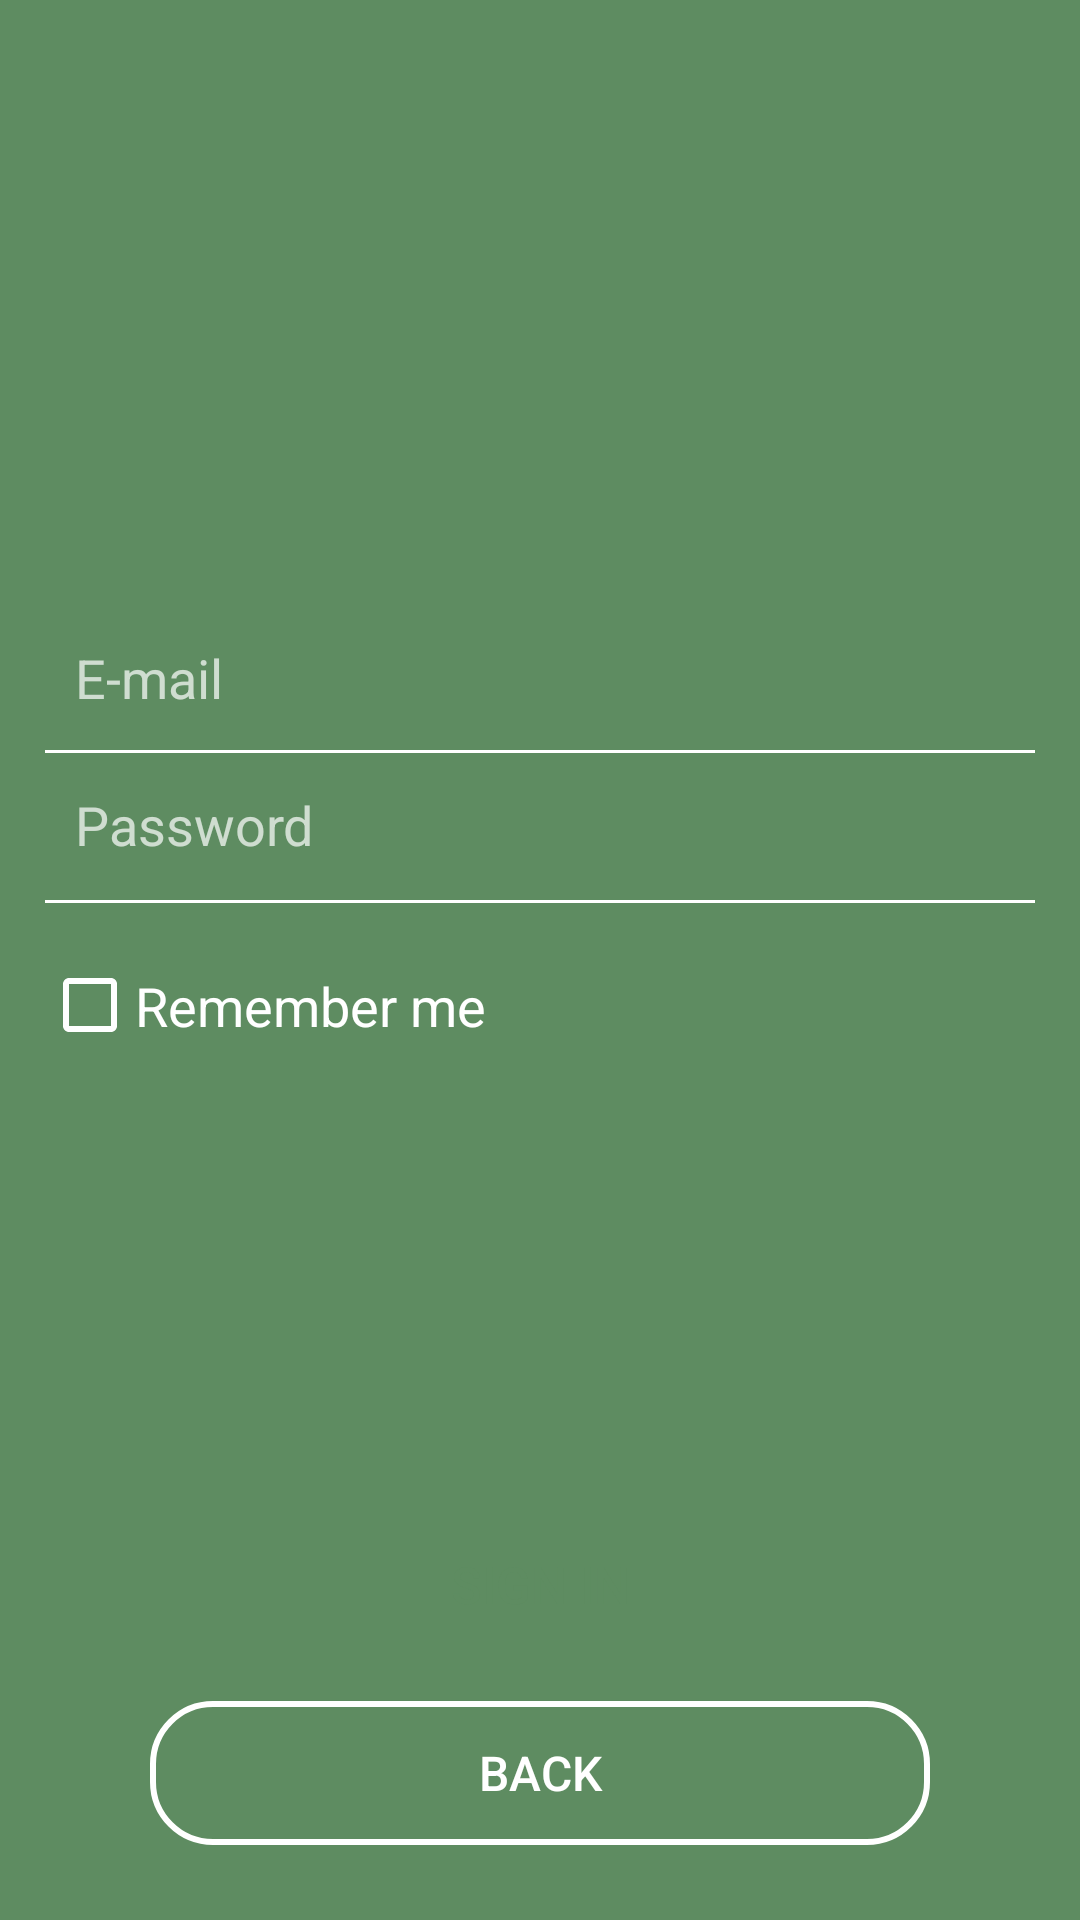

Produce the Android XML layout that renders to this screen, including the resource entries it uses.
<!-- AndroidManifest.xml: application theme Theme.PetNotes -->
<!-- res/layout/activity_sign_in.xml -->
<?xml version="1.0" encoding="utf-8"?>
<RelativeLayout xmlns:android="http://schemas.android.com/apk/res/android"
    xmlns:app="http://schemas.android.com/apk/res-auto"
    android:layout_width="match_parent"
    android:layout_height="match_parent"
    android:background="@color/white">

    <RelativeLayout
        android:id="@+id/registration_window"
        android:layout_width="1227px"
        android:layout_height="2660px"
        android:background="@color/green">

        <LinearLayout
            android:layout_width="match_parent"
            android:layout_height="wrap_content"
            android:orientation="vertical"
            android:layout_alignParentBottom="true"
            android:id="@+id/buttons_space">

            <androidx.appcompat.widget.AppCompatButton
                android:id="@+id/sign_in_button"
                android:layout_width="match_parent"
                android:layout_height="wrap_content"
                android:layout_marginRight="50dp"
                android:layout_marginLeft="50dp"
                android:layout_marginTop="15dp"
                android:layout_marginBottom="15dp"
                android:text="@string/sign_in_button"
                android:textColor="@color/green"
                android:textSize="17sp"
                android:textStyle="normal"
                android:background="@drawable/button_background" />

            <androidx.appcompat.widget.AppCompatButton
                android:id="@+id/go_back_button"
                android:layout_width="match_parent"
                android:layout_height="wrap_content"
                android:layout_marginRight="50dp"
                android:layout_marginLeft="50dp"
                android:layout_marginBottom="25dp"
                android:text="@string/back_button"
                android:textColor="#ffffff"
                android:textSize="16sp"
                android:textStyle="normal"
                android:background="@drawable/button_outline_background" />
        </LinearLayout>

        <RelativeLayout
            android:id="@+id/register_space"
            android:layout_width="match_parent"
            android:layout_height="wrap_content"
            android:layout_marginTop="200dp"
            android:layout_centerHorizontal="true">

            <EditText
                android:id="@+id/mail_text"
                android:layout_width="match_parent"
                android:layout_height="50dp"
                android:layout_marginTop="1dp"
                android:layout_marginBottom="15dp"
                android:layout_marginLeft="15dp"
                android:layout_marginRight="15dp"
                android:background="#00000000"
                android:hint="@string/mail_input_text"
                android:inputType="textEmailAddress"
                android:padding="10dp"
                android:textColor="@color/white"
                android:textColorHint="#b3ffffff"
                android:textSize="18sp"
                style="@style/CustomCursorStyleWhite"/>

            <View
                android:layout_width="match_parent"
                android:layout_height="1dp"
                android:layout_marginTop="50dp"
                android:layout_marginLeft="15dp"
                android:layout_marginRight="15dp"
                android:background="#ffffff" />

            <EditText
                android:id="@+id/password"
                android:layout_width="match_parent"
                android:layout_height="50dp"
                android:layout_marginTop="50dp"
                android:layout_marginBottom="15dp"
                android:layout_marginLeft="15dp"
                android:layout_marginRight="15dp"
                android:background="#00000000"
                android:hint="@string/password_input_text"
                android:inputType="textPassword"
                android:padding="10dp"
                android:textColor="@color/white"
                android:textColorHint="#b3ffffff"
                android:textSize="18sp"
                style="@style/CustomCursorStyleWhite" />

            <View
                android:layout_width="match_parent"
                android:layout_height="1dp"
                android:layout_marginTop="100dp"
                android:layout_marginLeft="15dp"
                android:layout_marginRight="15dp"
                android:background="#ffffff" />
            <com.google.android.material.checkbox.MaterialCheckBox
                android:id="@+id/remember_me_checkbox"
                android:layout_width="30dp"
                android:layout_height="30dp"
                android:layout_marginTop="120dp"
                android:layout_marginLeft="15dp"
                android:outlineAmbientShadowColor="@android:color/transparent"
                android:outlineSpotShadowColor="@android:color/transparent"
                android:background="@android:color/transparent"
                android:checked="false"
                android:buttonTint="@android:color/white" />

            <TextView
                android:layout_width="wrap_content"
                android:layout_height="wrap_content"
                android:layout_alignLeft="@+id/remember_me_checkbox"
                android:layout_alignTop="@+id/remember_me_checkbox"
                android:layout_marginLeft="30dp"
                android:layout_marginTop="3dp"
                android:text="@string/remember_me"
                android:textColor="@android:color/white"
                android:textSize="18sp" />
        </RelativeLayout>

    </RelativeLayout>
</RelativeLayout>
<!-- resources referenced by this layout -->
<resources>
  <color name="green">#5E8C61</color>
  <color name="white">#FFFFFFFF</color>
  <!-- drawable button_outline_background (drawable) -->
  <shape xmlns:android="http://schemas.android.com/apk/res/android">
  <stroke android:width="2dp" android:color="#FFFFFF" />
      <corners android:radius="20dp" />
  </shape>
  <string name="back_button">BACK</string>
  <string name="mail_input_text">E-mail</string>
  <string name="password_input_text">Password</string>
  <string name="remember_me">Remember me</string>
  <string name="sign_in_button">SIGN IN</string>
  <style name="CustomCursorStyleWhite" parent="android:Widget.EditText">
          <item name="android:textCursorDrawable">@drawable/custom_white_cursor_drawable</item>
      </style>
  <style name="Theme.PetNotes" parent="Base.Theme.PetNotes" />
  <style name="Base.Theme.PetNotes" parent="Theme.Material3.DayNight.NoActionBar">
          
          
      </style>
</resources>
